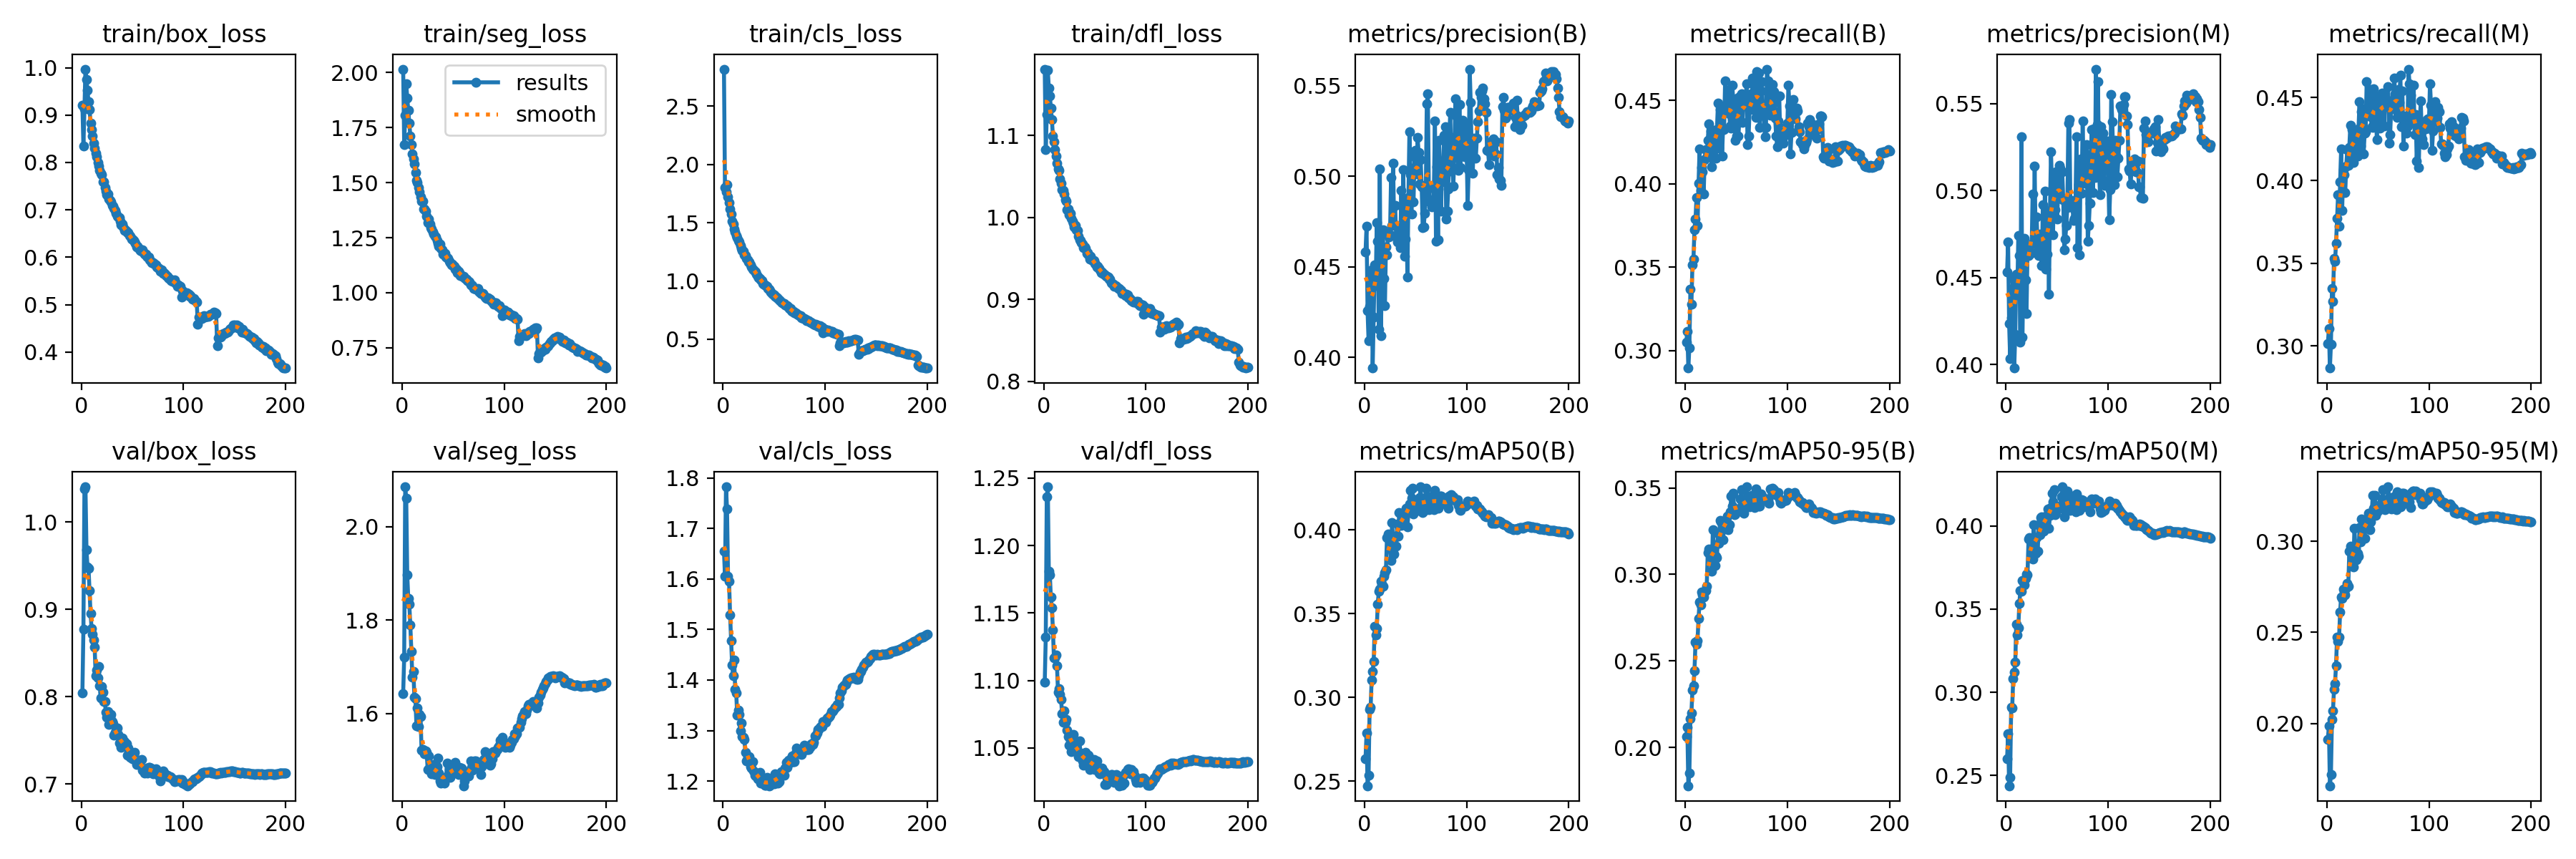

Source data for this figure (header and first rows):
epoch, train/box_loss, train/seg_loss, train/cls_loss, train/dfl_loss, metrics/precision(B), metrics/recall(B), metrics/mAP50(B), metrics/mAP50-95(B), metrics/precision(M), metrics/recall(M), metrics/mAP50(M), metrics/mAP50-95(M), val/box_loss, val/seg_loss, val/cls_loss, val/dfl_loss, lr/pg0, lr/pg1, lr/pg2
1, 0.9212, 2.016, 2.819, 1.181, 0.4582, 0.3049, 0.2634, 0.2064, 0.4533, 0.3016, 0.2601, 0.1914, 0.8041, 1.643, 1.655, 1.099, 0.003326, 0.003326, 0.003326
2, 0.8348, 1.674, 1.801, 1.083, 0.4723, 0.3116, 0.2785, 0.2116, 0.4703, 0.3105, 0.2751, 0.1986, 0.8771, 1.72, 1.606, 1.132, 0.006627, 0.006627, 0.006627
3, 0.9128, 1.808, 1.764, 1.125, 0.4256, 0.2894, 0.2472, 0.1778, 0.4235, 0.2867, 0.2439, 0.1658, 1.038, 2.085, 1.782, 1.236, 0.009894, 0.009894, 0.009894
4, 0.9969, 1.949, 1.826, 1.179, 0.4092, 0.3018, 0.2535, 0.1851, 0.4036, 0.3009, 0.2489, 0.1718, 1.04, 2.06, 1.738, 1.244, 0.009851, 0.009851, 0.009851
5, 0.9746, 1.884, 1.722, 1.158, 0.4282, 0.3367, 0.2928, 0.2164, 0.4269, 0.3346, 0.2908, 0.2023, 0.9677, 1.896, 1.606, 1.181, 0.009802, 0.009802, 0.009802
6, 0.9525, 1.827, 1.672, 1.148, 0.4451, 0.3278, 0.2939, 0.2197, 0.4429, 0.3271, 0.2905, 0.2069, 0.9485, 1.847, 1.595, 1.178, 0.009753, 0.009753, 0.009753
7, 0.9278, 1.769, 1.615, 1.134, 0.4484, 0.3511, 0.3105, 0.2331, 0.4495, 0.3527, 0.308, 0.2186, 0.947, 1.833, 1.529, 1.162, 0.009703, 0.009703, 0.009703
8, 0.9116, 1.713, 1.576, 1.12, 0.3941, 0.355, 0.3156, 0.2356, 0.398, 0.3511, 0.3123, 0.222, 0.9212, 1.789, 1.478, 1.154, 0.009654, 0.009654, 0.009654
9, 0.8834, 1.673, 1.514, 1.099, 0.4222, 0.3724, 0.3214, 0.2441, 0.4176, 0.3619, 0.318, 0.2319, 0.8949, 1.732, 1.429, 1.138, 0.009604, 0.009604, 0.009604
10, 0.8697, 1.632, 1.488, 1.092, 0.4512, 0.3787, 0.3425, 0.2607, 0.452, 0.377, 0.3408, 0.2473, 0.8782, 1.678, 1.408, 1.117, 0.009555, 0.009555, 0.009555
11, 0.8554, 1.609, 1.448, 1.083, 0.4397, 0.3916, 0.3375, 0.2596, 0.4401, 0.3912, 0.3345, 0.2453, 0.8713, 1.69, 1.44, 1.117, 0.009505, 0.009505, 0.009505
12, 0.8407, 1.585, 1.423, 1.075, 0.4745, 0.3748, 0.3413, 0.2619, 0.4743, 0.3723, 0.3388, 0.2475, 0.8647, 1.634, 1.382, 1.119, 0.009456, 0.009456, 0.009456
13, 0.8299, 1.546, 1.39, 1.066, 0.4641, 0.4005, 0.3558, 0.2746, 0.4628, 0.3991, 0.3533, 0.2613, 0.8567, 1.631, 1.374, 1.111, 0.009406, 0.009406, 0.009406
14, 0.8198, 1.512, 1.37, 1.059, 0.4154, 0.4207, 0.3634, 0.2843, 0.4131, 0.4188, 0.3611, 0.2696, 0.8235, 1.573, 1.33, 1.091, 0.009357, 0.009357, 0.009357
15, 0.8114, 1.502, 1.349, 1.057, 0.504, 0.3961, 0.3646, 0.2824, 0.5308, 0.382, 0.3606, 0.2685, 0.8301, 1.612, 1.341, 1.094, 0.009307, 0.009307, 0.009307
16, 0.8001, 1.476, 1.333, 1.047, 0.4118, 0.4099, 0.3692, 0.2898, 0.4158, 0.4066, 0.367, 0.274, 0.8217, 1.572, 1.332, 1.09, 0.009258, 0.009258, 0.009258
17, 0.7918, 1.46, 1.308, 1.042, 0.4437, 0.4072, 0.3677, 0.2882, 0.4495, 0.4034, 0.3665, 0.2717, 0.8349, 1.598, 1.3, 1.086, 0.009208, 0.009208, 0.009208
18, 0.7836, 1.437, 1.28, 1.034, 0.4703, 0.394, 0.3665, 0.2871, 0.4723, 0.3927, 0.3646, 0.2707, 0.8127, 1.594, 1.315, 1.075, 0.009158, 0.009158, 0.009158
19, 0.777, 1.417, 1.262, 1.033, 0.4437, 0.4146, 0.3724, 0.2898, 0.4489, 0.4088, 0.3686, 0.2747, 0.7987, 1.522, 1.289, 1.069, 0.009109, 0.009109, 0.009109
20, 0.7748, 1.417, 1.256, 1.029, 0.4284, 0.4203, 0.3745, 0.2908, 0.4293, 0.4188, 0.3712, 0.2771, 0.8117, 1.522, 1.286, 1.078, 0.009059, 0.009059, 0.009059
21, 0.7589, 1.38, 1.223, 1.022, 0.4608, 0.4156, 0.3762, 0.2932, 0.464, 0.4093, 0.3706, 0.2754, 0.8049, 1.521, 1.282, 1.069, 0.00901, 0.00901, 0.00901
22, 0.7592, 1.382, 1.218, 1.02, 0.4567, 0.4259, 0.3955, 0.3126, 0.4627, 0.4199, 0.3919, 0.2945, 0.7942, 1.513, 1.257, 1.071, 0.00896, 0.00896, 0.00896
23, 0.7474, 1.369, 1.194, 1.01, 0.468, 0.4359, 0.3974, 0.3148, 0.4686, 0.4333, 0.3931, 0.2973, 0.7943, 1.52, 1.239, 1.063, 0.008911, 0.008911, 0.008911
24, 0.7391, 1.347, 1.183, 1.011, 0.4664, 0.4169, 0.3953, 0.3144, 0.4639, 0.415, 0.3913, 0.2951, 0.7817, 1.516, 1.247, 1.058, 0.008861, 0.008861, 0.008861
25, 0.7324, 1.32, 1.165, 1.003, 0.4676, 0.4317, 0.3894, 0.3091, 0.4643, 0.4306, 0.3846, 0.2915, 0.7765, 1.48, 1.241, 1.052, 0.008812, 0.008812, 0.008812
26, 0.7339, 1.336, 1.163, 1.005, 0.4994, 0.4102, 0.3816, 0.3019, 0.4979, 0.4109, 0.3799, 0.2859, 0.7827, 1.509, 1.249, 1.056, 0.008762, 0.008762, 0.008762
27, 0.7236, 1.311, 1.136, 0.9993, 0.4729, 0.4321, 0.4046, 0.3257, 0.4703, 0.4304, 0.4006, 0.307, 0.7678, 1.486, 1.229, 1.047, 0.008713, 0.008713, 0.008713
28, 0.7194, 1.296, 1.121, 0.995, 0.5071, 0.4274, 0.3936, 0.3155, 0.5142, 0.4251, 0.3923, 0.2962, 0.7766, 1.485, 1.226, 1.057, 0.008663, 0.008663, 0.008663
29, 0.7173, 1.29, 1.105, 0.9928, 0.4734, 0.4218, 0.3857, 0.305, 0.4694, 0.4189, 0.3835, 0.2898, 0.7795, 1.47, 1.239, 1.06, 0.008614, 0.008614, 0.008614
30, 0.709, 1.278, 1.097, 0.9882, 0.4839, 0.4154, 0.3963, 0.3106, 0.4848, 0.4147, 0.3931, 0.2934, 0.7715, 1.491, 1.219, 1.05, 0.008564, 0.008564, 0.008564
31, 0.7079, 1.267, 1.084, 0.9903, 0.4665, 0.4326, 0.3902, 0.3097, 0.465, 0.4312, 0.3847, 0.2921, 0.769, 1.475, 1.211, 1.053, 0.008515, 0.008515, 0.008515
32, 0.703, 1.256, 1.074, 0.9847, 0.4637, 0.4482, 0.4035, 0.3236, 0.4629, 0.4475, 0.4006, 0.3077, 0.7557, 1.469, 1.21, 1.047, 0.008466, 0.008466, 0.008466
33, 0.699, 1.254, 1.061, 0.9838, 0.4725, 0.4212, 0.3965, 0.3181, 0.475, 0.4209, 0.3947, 0.2998, 0.7591, 1.474, 1.213, 1.048, 0.008416, 0.008416, 0.008416
34, 0.6924, 1.238, 1.039, 0.9768, 0.4694, 0.4444, 0.4104, 0.3311, 0.4663, 0.4417, 0.4051, 0.3124, 0.7567, 1.485, 1.205, 1.044, 0.008367, 0.008367, 0.008367
35, 0.6872, 1.224, 1.025, 0.9722, 0.4604, 0.4464, 0.4101, 0.3305, 0.4568, 0.4431, 0.4054, 0.311, 0.7637, 1.504, 1.214, 1.055, 0.008317, 0.008317, 0.008317
36, 0.6846, 1.213, 1.025, 0.9719, 0.4923, 0.4164, 0.4027, 0.3258, 0.492, 0.4159, 0.3996, 0.3075, 0.7565, 1.472, 1.217, 1.046, 0.008268, 0.008268, 0.008268
37, 0.6841, 1.222, 1.01, 0.9693, 0.4691, 0.4334, 0.4032, 0.3201, 0.4631, 0.4284, 0.3969, 0.3016, 0.747, 1.456, 1.195, 1.044, 0.008218, 0.008218, 0.008218
38, 0.6757, 1.201, 1.004, 0.9676, 0.5035, 0.4327, 0.4073, 0.3276, 0.4997, 0.4293, 0.4017, 0.3095, 0.7479, 1.45, 1.198, 1.04, 0.008169, 0.008169, 0.008169
39, 0.6689, 1.196, 0.9788, 0.9629, 0.4557, 0.4615, 0.4087, 0.3309, 0.4547, 0.4595, 0.4058, 0.3117, 0.7418, 1.457, 1.196, 1.037, 0.008119, 0.008119, 0.008119
40, 0.67, 1.175, 0.9699, 0.9636, 0.4652, 0.4436, 0.4096, 0.3312, 0.4636, 0.4421, 0.4058, 0.3105, 0.7526, 1.464, 1.195, 1.042, 0.00807, 0.00807, 0.00807
41, 0.6643, 1.178, 0.9647, 0.9623, 0.4855, 0.4446, 0.4131, 0.3337, 0.4844, 0.4449, 0.41, 0.3153, 0.748, 1.45, 1.191, 1.047, 0.00802, 0.00802, 0.00802
42, 0.6567, 1.178, 0.9604, 0.9564, 0.4444, 0.4562, 0.4018, 0.326, 0.4405, 0.4551, 0.3985, 0.3065, 0.7489, 1.461, 1.191, 1.041, 0.007971, 0.007971, 0.007971
43, 0.6574, 1.163, 0.9529, 0.9573, 0.4881, 0.4419, 0.4103, 0.3288, 0.4887, 0.4385, 0.4064, 0.3109, 0.743, 1.462, 1.207, 1.04, 0.007921, 0.007921, 0.007921
44, 0.6551, 1.16, 0.9357, 0.9545, 0.5247, 0.4345, 0.4157, 0.3362, 0.5223, 0.4323, 0.411, 0.3163, 0.7461, 1.494, 1.205, 1.045, 0.007872, 0.007872, 0.007872
45, 0.6526, 1.155, 0.93, 0.9493, 0.501, 0.4335, 0.4236, 0.3451, 0.5006, 0.4321, 0.4194, 0.3253, 0.7329, 1.462, 1.191, 1.034, 0.007822, 0.007822, 0.007822
46, 0.6527, 1.142, 0.9193, 0.9529, 0.479, 0.4591, 0.419, 0.3397, 0.4748, 0.4552, 0.4142, 0.3184, 0.7412, 1.481, 1.192, 1.042, 0.007772, 0.007772, 0.007772
47, 0.6465, 1.136, 0.9074, 0.9484, 0.5045, 0.4501, 0.4247, 0.3471, 0.5085, 0.441, 0.4215, 0.3252, 0.737, 1.463, 1.199, 1.036, 0.007723, 0.007723, 0.007723
48, 0.6444, 1.127, 0.8924, 0.9474, 0.4857, 0.4453, 0.4096, 0.3344, 0.4892, 0.4404, 0.4067, 0.3141, 0.7306, 1.478, 1.196, 1.038, 0.007673, 0.007673, 0.007673
49, 0.6379, 1.13, 0.8865, 0.9472, 0.5106, 0.4259, 0.4113, 0.3349, 0.5108, 0.4246, 0.4081, 0.3163, 0.7365, 1.471, 1.197, 1.041, 0.007624, 0.007624, 0.007624
50, 0.6384, 1.125, 0.8782, 0.944, 0.5141, 0.4287, 0.4157, 0.3372, 0.4834, 0.4512, 0.4114, 0.3168, 0.7293, 1.481, 1.195, 1.034, 0.007574, 0.007574, 0.007574
51, 0.6355, 1.119, 0.8708, 0.9428, 0.5011, 0.4512, 0.4153, 0.3381, 0.4985, 0.4479, 0.4112, 0.3195, 0.734, 1.482, 1.215, 1.036, 0.007525, 0.007525, 0.007525
52, 0.6328, 1.108, 0.8597, 0.9397, 0.5212, 0.4285, 0.4152, 0.3377, 0.5146, 0.4316, 0.4118, 0.3202, 0.7366, 1.496, 1.212, 1.04, 0.007476, 0.007476, 0.007476
53, 0.6294, 1.108, 0.8557, 0.9406, 0.5131, 0.4388, 0.4117, 0.337, 0.513, 0.4381, 0.4107, 0.3176, 0.727, 1.481, 1.199, 1.035, 0.007426, 0.007426, 0.007426
54, 0.622, 1.091, 0.8475, 0.9374, 0.4956, 0.4527, 0.4192, 0.3436, 0.4953, 0.4528, 0.4175, 0.3234, 0.7227, 1.479, 1.196, 1.031, 0.007377, 0.007377, 0.007377
55, 0.6236, 1.099, 0.8394, 0.9357, 0.5092, 0.4538, 0.4258, 0.3489, 0.5109, 0.4524, 0.4234, 0.3286, 0.7244, 1.47, 1.199, 1.031, 0.007327, 0.007327, 0.007327
56, 0.6195, 1.091, 0.8291, 0.9328, 0.4943, 0.4366, 0.4142, 0.3377, 0.4947, 0.4328, 0.4109, 0.3186, 0.7241, 1.485, 1.212, 1.031, 0.007278, 0.007278, 0.007278
57, 0.6172, 1.078, 0.8167, 0.9332, 0.4715, 0.4502, 0.4106, 0.3352, 0.4661, 0.451, 0.4056, 0.3175, 0.7247, 1.483, 1.219, 1.035, 0.007228, 0.007228, 0.007228
58, 0.6138, 1.079, 0.8109, 0.9312, 0.472, 0.4504, 0.4152, 0.34, 0.4722, 0.4487, 0.4117, 0.3198, 0.7269, 1.482, 1.212, 1.032, 0.007178, 0.007178, 0.007178
59, 0.6131, 1.074, 0.806, 0.9303, 0.4794, 0.4469, 0.4118, 0.3385, 0.48, 0.4443, 0.4087, 0.3181, 0.7278, 1.479, 1.22, 1.032, 0.007129, 0.007129, 0.007129
60, 0.6157, 1.075, 0.804, 0.93, 0.4909, 0.4599, 0.4248, 0.3507, 0.49, 0.4565, 0.4209, 0.33, 0.7159, 1.445, 1.211, 1.023, 0.007079, 0.007079, 0.007079
... 140 more rows
